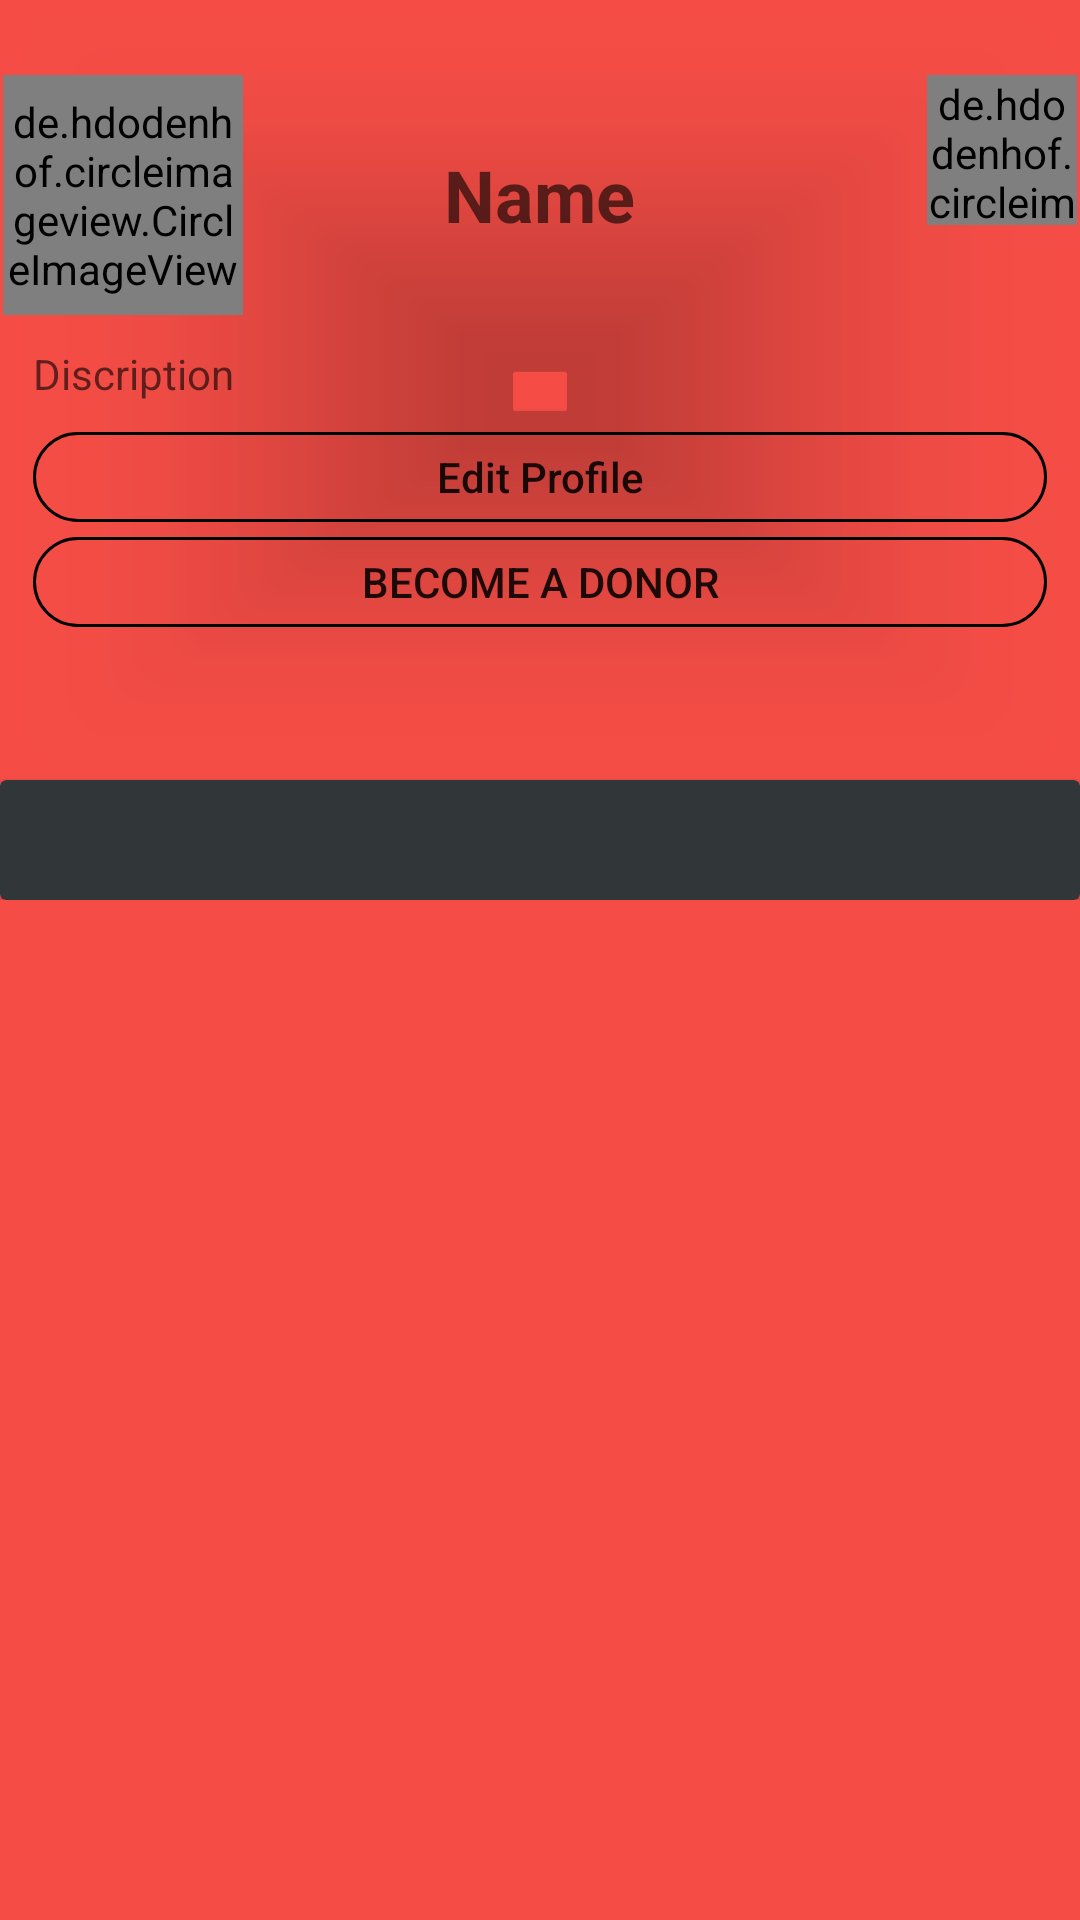

Layout XML and referenced resources for this Android screen:
<!-- AndroidManifest.xml: application theme AppTheme -->
<!-- res/layout/fragment_worker_main.xml -->
<?xml version="1.0" encoding="utf-8"?>
<ScrollView xmlns:android="http://schemas.android.com/apk/res/android"
    xmlns:app="http://schemas.android.com/apk/res-auto"
    android:layout_width="match_parent"
    android:layout_height="match_parent"
    android:background="#F54D46">

    <LinearLayout
        android:layout_width="match_parent"
        android:layout_height="match_parent"
        android:orientation="vertical">

        <android.support.v7.widget.CardView
            android:layout_width="match_parent"
            android:layout_height="wrap_content"
            android:layout_margin="1dp"
            android:background="@color/cardview_light_background"
            app:cardBackgroundColor="@android:color/transparent"
            app:cardCornerRadius="15dp">

            <LinearLayout
                android:layout_width="match_parent"
                android:layout_height="wrap_content"
                android:orientation="vertical">

                <TextView
                    android:id="@+id/error"
                    android:layout_width="wrap_content"
                    android:layout_height="wrap_content"
                    android:layout_gravity="center_horizontal"
                    android:textColor="?attr/colorError" />

                <FrameLayout
                    android:layout_width="match_parent"
                    android:layout_height="wrap_content"
                    android:layout_marginTop="5dp"
                    android:layout_weight="0"
                    android:orientation="horizontal"
                    android:weightSum="3">

                    <de.hdodenhof.circleimageview.CircleImageView
                        android:id="@+id/imageprofile"
                        android:layout_width="80dp"
                        android:layout_height="80dp"
                        android:src="@drawable/profile" />

                    <TextView
                        android:id="@+id/tvUsername"
                        android:layout_width="wrap_content"
                        android:layout_height="wrap_content"
                        android:layout_gravity="center"
                        android:layout_weight="3"
                        android:enabled="false"
                        android:hint="Name"
                        android:textColor="@color/colorPrimaryDark"
                        android:textSize="24sp"
                        android:textStyle="bold" />

                    <de.hdodenhof.circleimageview.CircleImageView
                        android:id="@+id/imagerate"
                        android:layout_width="50dp"
                        android:layout_height="50dp"
                        android:layout_gravity="top|right"
                        android:src="@drawable/w" />

                    <TextView
                        android:id="@+id/tvrating"
                        android:layout_width="wrap_content"
                        android:layout_height="wrap_content"
                        android:layout_gravity="right|bottom"
                        android:layout_marginRight="10dp"
                        android:textSize="20dp"
                        android:textStyle="bold" />

                </FrameLayout>
                <TextView
                    android:id="@+id/tvDisc"
                    android:layout_width="match_parent"
                    android:layout_height="wrap_content"
                    android:layout_margin="10dp"
                    android:enabled="false"
                    android:hint="Discription"
                    android:textColor="@color/colorPrimaryDark" />

                <FrameLayout
                    android:layout_width="match_parent"
                    android:layout_height="wrap_content">

                    <Button
                        android:id="@+id/btneditinfo"
                        android:layout_width="match_parent"
                        android:layout_height="30dp"
                        android:layout_gravity="center_horizontal|center_vertical"
                        android:layout_marginLeft="10dp"
                        android:layout_marginRight="10dp"
                        android:background="@drawable/button_round"
                        android:text="Edit Profile"
                        android:textAllCaps="false" />
                </FrameLayout>

                <RelativeLayout
                    android:layout_width="match_parent"
                    android:layout_height="wrap_content">

                    <Button
                        android:id="@+id/btndonor"
                        android:layout_width="match_parent"
                        android:layout_height="30dp"
                        android:layout_marginLeft="10dp"
                        android:layout_marginRight="10dp"
                        android:layout_marginTop="5dp"
                        android:background="@drawable/button_round"
                        android:text="Become a Donor" />

                    <Button
                        android:id="@+id/btnworker"
                        android:layout_width="match_parent"
                        android:layout_height="30dp"
                        android:layout_marginLeft="10dp"
                        android:layout_marginRight="10dp"
                        android:layout_marginTop="5dp"
                        android:background="@drawable/button_round"
                        android:text="Become a Worker"
                        android:visibility="invisible" />
                </RelativeLayout>

                <Button
                    android:id="@+id/btnpost"
                    android:layout_width="match_parent"
                    android:layout_height="30dp"
                    android:layout_margin="10dp"
                    android:background="@drawable/button_round"
                    android:text="Post"
                    android:visibility="invisible" />

            </LinearLayout>
        </android.support.v7.widget.CardView>

        <android.support.v7.widget.CardView
            android:layout_width="match_parent"
            android:layout_height="40dp"
            android:background="@color/cardview_light_background"
            app:cardBackgroundColor="@color/colorPrimary">

            <TextView
                android:id="@+id/postheading"
                android:layout_width="wrap_content"
                android:layout_height="wrap_content"
                android:layout_gravity="center_horizontal|center_vertical"
                android:text="Your Posts"
                android:textColor="@color/cardview_light_background"
                android:visibility="invisible" />

        </android.support.v7.widget.CardView>

        <RelativeLayout
            android:layout_width="match_parent"
            android:layout_height="match_parent">

            <android.support.v7.widget.RecyclerView
                android:id="@+id/WProfilerecycler"
                android:layout_width="match_parent"
                android:layout_height="wrap_content"
                android:visibility="invisible">

            </android.support.v7.widget.RecyclerView>
        </RelativeLayout>
    </LinearLayout>

</ScrollView>
<!-- resources referenced by this layout -->
<resources>
  <color name="colorPrimary">#FF313639</color>
  <color name="colorPrimaryDark">#FF000000</color>
  <!-- drawable button_round (drawable) -->
  <?xml version="1.0" encoding="utf-8"?>
  <shape xmlns:android="http://schemas.android.com/apk/res/android">
  
  
          <corners android:radius="20dp"></corners>
      <stroke android:width="1dp"
          android:color="#000"></stroke>
  </shape>
  <!-- drawable profile: png bitmap (drawable, 3718 bytes) -->
  <!-- drawable w: jpg bitmap (drawable, 4380 bytes) -->
  <style name="AppTheme" parent="Theme.AppCompat.Light.DarkActionBar">
          
          <item name="colorPrimary">@color/colorPrimary</item>
          <item name="colorPrimaryDark">@color/colorPrimaryDark</item>
          <item name="colorAccent">@color/colorAccent</item>
      </style>
  <color name="colorAccent">#FF000000</color>
</resources>
